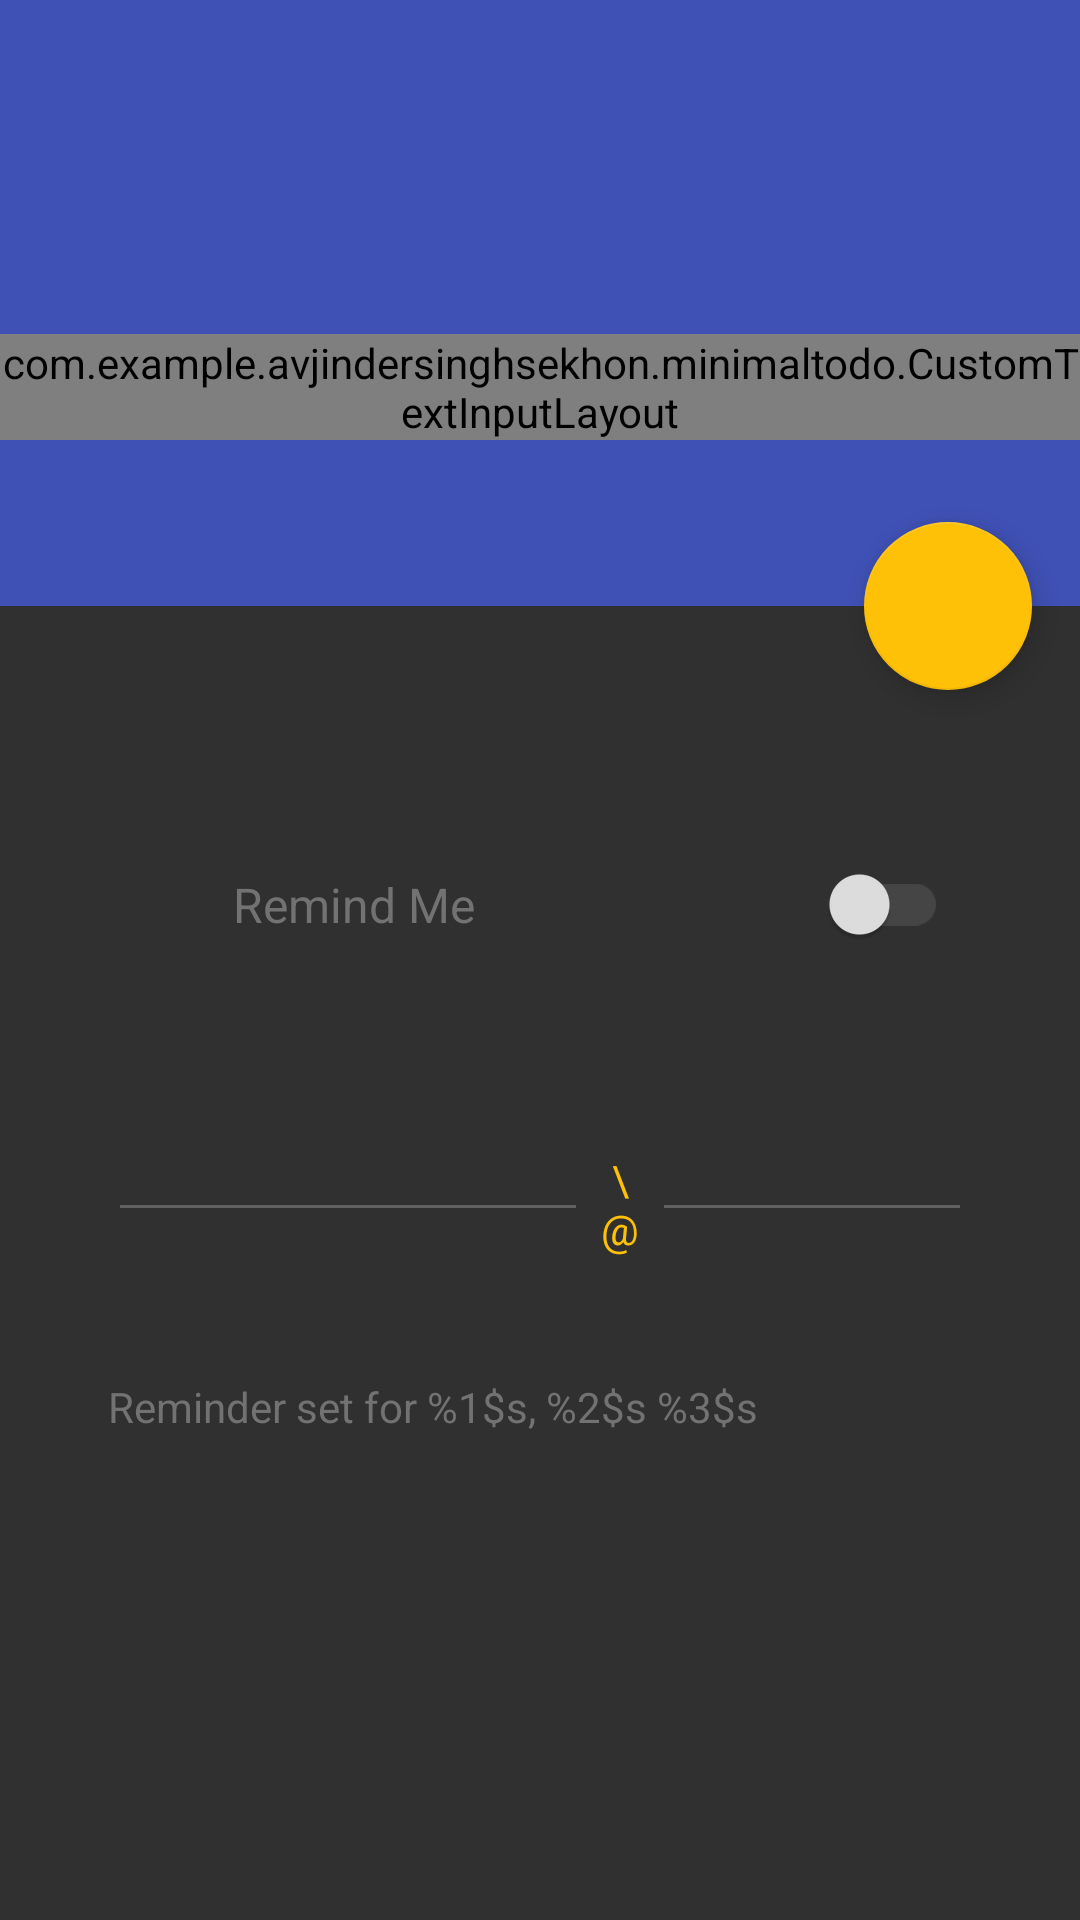

Produce the Android XML layout that renders to this screen, including the resource entries it uses.
<!-- AndroidManifest.xml: application theme CustomStyle.DarkTheme -->
<!-- res/layout/activity_todo_test.xml -->
<LinearLayout
    xmlns:android="http://schemas.android.com/apk/res/android"
    xmlns:app="http://schemas.android.com/apk/res-auto"
    android:animateLayoutChanges="true"
    android:layout_height="match_parent"
    android:orientation="vertical"
    android:layout_width="match_parent"
    >
    <include layout="@layout/base_toolbar"/>

    <android.support.design.widget.CoordinatorLayout
        android:layout_height="match_parent"
        android:layout_width="match_parent"
        >

        <LinearLayout
            android:orientation="vertical"
            android:layout_width="match_parent"
            android:layout_height="match_parent">

            <LinearLayout
                android:orientation="vertical"
                android:background="?attr/colorPrimary"
                android:id="@+id/editTextParentLinearLayout"
                android:gravity="center"
                android:layout_weight=".5"
                android:layout_width="match_parent"
                android:layout_height="0dp">


                <com.example.avjindersinghsekhon.minimaltodo.CustomTextInputLayout
                    app:hintTextAppearance="@style/FloatingLabelTextAppearance"
                    android:gravity="center"
                    android:layout_width="match_parent"
                    android:layout_height="wrap_content"
                    >
                    <EditText
                        android:id="@+id/userToDoEditText"
                        android:hint="@string/title"
                        android:lines="2"
                        android:inputType="textAutoCorrect|textCapSentences"
                        android:maxLines="3"
                        android:textColor="@color/icons"
                        android:gravity="start|bottom"
                        android:layout_marginRight="32dp"
                        android:layout_marginLeft="32dp"
                        android:layout_width="match_parent"
                        android:layout_height="wrap_content"
                    />

                    <TextView
                        android:layout_marginRight="32dp"
                        android:layout_marginLeft="32dp"
                        android:layout_width="match_parent"
                        android:layout_height="wrap_content"
                        android:textColor="@color/icons"
                        android:text= "Select a list to add to:"/>

                    <Spinner
                        android:id="@+id/spinner1"
                        android:textColor="@color/mdtp_white"
                        android:layout_width="match_parent"
                        android:layout_height="wrap_content"
                        android:layout_marginLeft="30dp"
                        android:layout_marginRight="32dp"
                        android:layout_marginBottom="50dp"
                        />

                </com.example.avjindersinghsekhon.minimaltodo.CustomTextInputLayout>

            </LinearLayout>
            <LinearLayout
                android:id="@+id/todoReminderAndDateContainerLayout"
                android:layout_weight="1.5"
                android:layout_width="match_parent"
                android:orientation="vertical"
                android:layout_height="0dp">


                <LinearLayout
                    android:orientation="horizontal"
                    android:layout_weight=".5"
                    android:gravity="center"
                    android:layout_marginTop="32dp"
                    android:layout_marginLeft="36dp"
                    android:layout_marginRight="36dp"
                    android:layout_width="match_parent"
                    android:layout_height="0dp">

                    <ImageButton
                        android:layout_weight=".4"
                        android:background="@android:color/transparent"
                        android:id="@+id/userToDoReminderIconImageButton"
                        android:padding="8dp"
                        android:src="@drawable/ic_add_alarm_grey_200_24dp"
                        android:layout_width="0dp"
                        android:layout_height="wrap_content" />

                    <TextView
                        android:gravity="start"
                        android:paddingLeft="8dp"
                        android:paddingRight="8dp"
                        android:paddingTop="8dp"
                        android:paddingBottom="8dp"
                        android:id="@+id/userToDoRemindMeTextView"
                        android:text="@string/remind_me"
                        android:textSize="16sp"
                        android:textColor="@color/secondary_text"
                        android:layout_weight="2"
                        android:layout_width="0dp"
                        android:layout_height="wrap_content" />

                    <android.support.v7.widget.SwitchCompat
                        android:id="@+id/toDoHasDateSwitchCompat"
                        android:layout_gravity="center"
                        android:padding="8dp"
                        android:gravity="center"
                        android:layout_weight="1"
                        android:layout_width="0dp"
                        android:layout_height="wrap_content" />

                </LinearLayout>

                <LinearLayout
                    android:id="@+id/toDoEnterDateLinearLayout"
                    android:animateLayoutChanges="true"
                    android:layout_weight="1"
                    android:layout_width="match_parent"
                    android:layout_marginLeft="36dp"
                    android:layout_marginRight="36dp"
                    android:gravity="center"
                    android:orientation="vertical"
                    android:layout_height="0dp">

                    <LinearLayout

                        android:layout_width="match_parent"
                        android:gravity="top"
                        android:layout_weight="1"
                        android:layout_height="0dp">


                        <EditText
                            android:id="@+id/newTodoDateEditText"
                            android:editable="false"
                            android:gravity="center"
                            android:textIsSelectable="false"
                            android:focusable="false"
                            android:focusableInTouchMode="false"
                            android:layout_weight="1.5"
                            android:layout_width="0dp"
                            android:layout_height="wrap_content" />
                        <TextView
                            android:text="\@"
                            android:padding="4dp"
                            android:textColor="?attr/colorAccent"
                            android:gravity="center"
                            android:layout_weight=".2"
                            android:layout_width="0dp"
                            android:layout_height="wrap_content" />
                        <EditText
                            android:id="@+id/newTodoTimeEditText"
                            android:focusable="false"
                            android:focusableInTouchMode="false"
                            android:gravity="center"
                            android:textIsSelectable="false"
                            android:editable="false"
                            android:layout_weight="1"
                            android:layout_width="0dp"
                            android:layout_height="wrap_content" />



                    </LinearLayout>

                    <TextView
                        android:layout_weight="2"
                        android:id="@+id/newToDoDateTimeReminderTextView"
                        android:textSize="14sp"
                        android:gravity="start"
                        android:text="@string/remind_date_and_time"
                        android:textColor="@color/secondary_text"
                        android:layout_width="match_parent"
                        android:layout_height="0dp" />

                </LinearLayout>


            </LinearLayout>

        </LinearLayout>

        <android.support.design.widget.FloatingActionButton
            android:id="@+id/makeToDoFloatingActionButton"
            android:layout_marginEnd="16dp"
            android:layout_marginRight="16dp"
            android:src="@drawable/ic_send_white_18dp"
            android:layout_height="wrap_content"
            app:layout_anchor="@id/editTextParentLinearLayout"
            app:layout_anchorGravity="bottom|right"
            app:fabSize="normal"
            android:layout_width="wrap_content"
            />
    </android.support.design.widget.CoordinatorLayout>
</LinearLayout>
<!-- res/layout/base_toolbar.xml (included above) -->
<?xml version="1.0" encoding="utf-8"?>
<android.support.v7.widget.Toolbar xmlns:app="http://schemas.android.com/apk/res-auto"
    xmlns:tools="http://schemas.android.com/tools"
    tools:ignore="MissingPrefix"
    xmlns:android="http://schemas.android.com/apk/res/android"
    android:id="@+id/toolbar"
    android:minHeight="?attr/actionBarSize"
    android:background="?attr/colorPrimary"
    android:layout_width="match_parent"
    android:layout_height="wrap_content">
    
    <LinearLayout
        android:layout_width="wrap_content"
        android:layout_height="?attr/actionBarSize"
        android:orientation="horizontal">
    </LinearLayout>

</android.support.v7.widget.Toolbar>
<!-- resources referenced by this layout -->
<resources>
  <color name="icons">#FFFFFF</color>
  <color name="secondary_text">#727272</color>
  <string name="remind_date_and_time">Reminder set for %1$s, %2$s %3$s</string>
  <string name="remind_me">Remind Me</string>
  <string name="title">Title</string>
  <style name="FloatingLabelTextAppearance" parent="TextAppearance.AppCompat">
          <item name="android:textColor">@android:color/white</item>
      </style>
  <style name="CustomStyle.DarkTheme" parent="Theme.AppCompat">
  
          <item name="windowNoTitle">true</item>
          <item name="windowActionBar">false</item>
          <item name="colorAccent">@color/amber</item>
          <item name="colorPrimary">@color/primary</item>
          <item name="colorPrimaryDark">@color/primary_dark</item>
          
          <item name="colorSwitchThumbNormal">@color/grey300</item>
          
          <item name="android:colorForeground">@color/grey600</item>
      </style>
  <color name="amber">#FFC107</color>
  <color name="primary">#3F51B5</color>
  <color name="primary_dark">#303F9F</color>
  <color name="grey300">#E0E0E0</color>
  <color name="grey600">#757575</color>
</resources>
